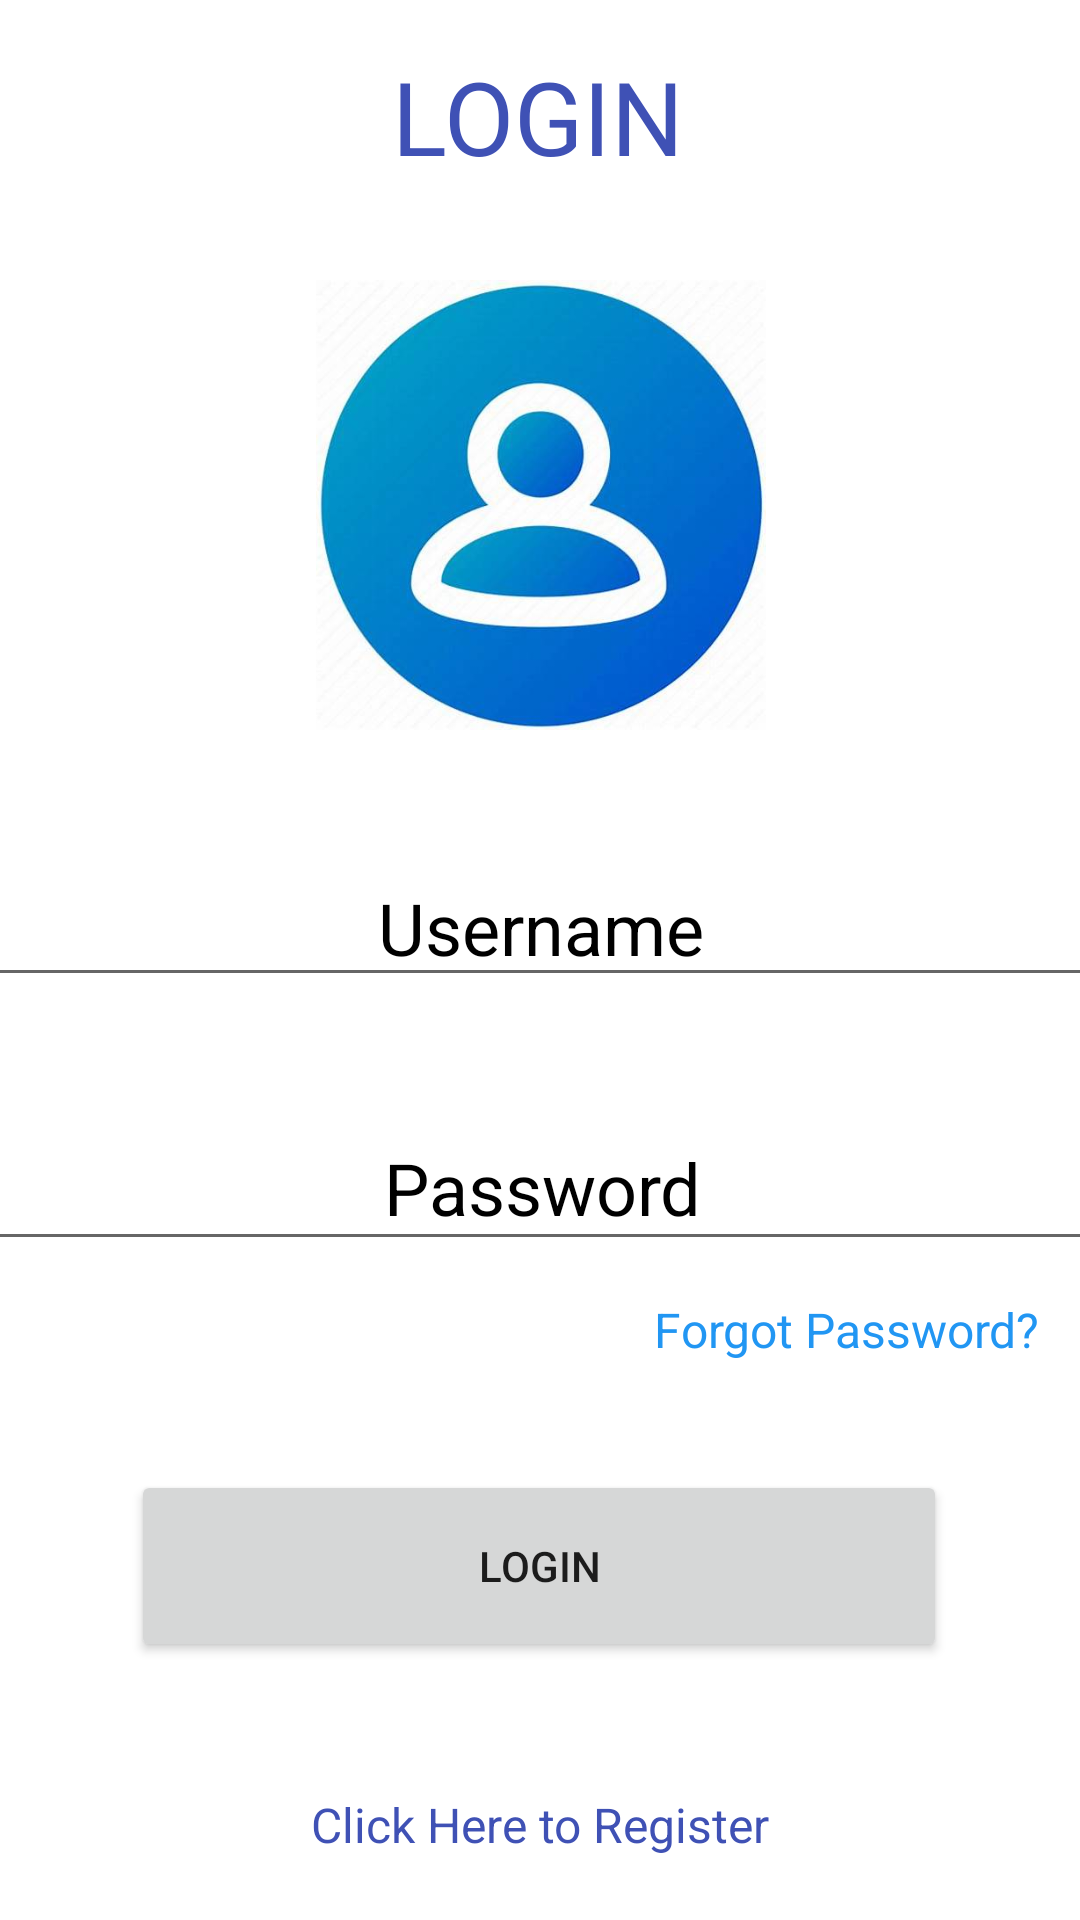

The Android layout XML behind this screen, and the referenced resources:
<!-- AndroidManifest.xml: application theme Theme.HouseCleaners -->
<!-- res/layout/activity_login.xml -->
<?xml version="1.0" encoding="utf-8"?>
<androidx.constraintlayout.widget.ConstraintLayout xmlns:android="http://schemas.android.com/apk/res/android"
    xmlns:app="http://schemas.android.com/apk/res-auto"
    xmlns:tools="http://schemas.android.com/tools"
    android:layout_width="match_parent"
    android:layout_height="match_parent"
    tools:context=".LoginActivity">

    <TextView
        android:id="@+id/textView4"
        android:layout_width="wrap_content"
        android:layout_height="wrap_content"
        android:layout_marginBottom="16dp"
        android:text="Click Here to Register"
        android:textColor="#3F51B5"
        android:textSize="16sp"
        app:layout_constraintBottom_toBottomOf="parent"
        app:layout_constraintEnd_toEndOf="parent"
        app:layout_constraintStart_toStartOf="parent"
        app:layout_constraintTop_toBottomOf="@+id/button3"
        app:layout_constraintVertical_bias="0.897" />

    <EditText
        android:id="@+id/editTextTextPassword3"
        android:layout_width="372dp"
        android:layout_height="52dp"
        android:layout_marginTop="36dp"
        android:ems="10"
        android:hint="Password"
        android:inputType="textPassword"
        android:textAlignment="center"
        android:textColorHint="#000000"
        android:textSize="24sp"
        app:layout_constraintEnd_toEndOf="parent"
        app:layout_constraintHorizontal_bias="0.487"
        app:layout_constraintStart_toStartOf="parent"
        app:layout_constraintTop_toBottomOf="@+id/editTextTextPersonName3" />

    <EditText
        android:id="@+id/editTextTextPersonName3"
        android:layout_width="371dp"
        android:layout_height="45dp"
        android:layout_marginTop="44dp"
        android:ems="10"
        android:hint="Username"
        android:inputType="textPersonName"
        android:textAlignment="center"
        android:textColor="#0C0C0C"
        android:textColorHint="#000000"
        android:textSize="24sp"
        app:layout_constraintEnd_toEndOf="parent"
        app:layout_constraintStart_toStartOf="parent"
        app:layout_constraintTop_toBottomOf="@+id/imageView2" />

    <TextView
        android:id="@+id/textView2"
        android:layout_width="wrap_content"
        android:layout_height="wrap_content"
        android:layout_marginTop="16dp"
        android:text="LOGIN"
        android:textColor="#3F51B5"
        android:textSize="34sp"
        app:layout_constraintEnd_toEndOf="parent"
        app:layout_constraintHorizontal_bias="0.498"
        app:layout_constraintStart_toStartOf="parent"
        app:layout_constraintTop_toTopOf="parent" />

    <Button
        android:id="@+id/button3"
        android:layout_width="272dp"
        android:layout_height="64dp"
        android:layout_marginTop="36dp"
        android:text="Login"
        app:layout_constraintEnd_toEndOf="parent"
        app:layout_constraintHorizontal_bias="0.496"
        app:layout_constraintStart_toStartOf="parent"
        app:layout_constraintTop_toBottomOf="@+id/textView3" />

    <TextView
        android:id="@+id/textView3"
        android:layout_width="wrap_content"
        android:layout_height="wrap_content"
        android:layout_marginTop="12dp"
        android:text="Forgot Password?"
        android:textColor="#2196F3"
        android:textSize="16sp"
        app:layout_constraintEnd_toEndOf="parent"
        app:layout_constraintHorizontal_bias="0.943"
        app:layout_constraintStart_toStartOf="parent"
        app:layout_constraintTop_toBottomOf="@+id/editTextTextPassword3" />

    <ImageView
        android:id="@+id/imageView2"
        android:layout_width="151dp"
        android:layout_height="150dp"
        android:layout_marginTop="32dp"
        app:layout_constraintEnd_toEndOf="parent"
        app:layout_constraintStart_toStartOf="parent"
        app:layout_constraintTop_toBottomOf="@+id/textView2"
        app:srcCompat="@drawable/user" />

</androidx.constraintlayout.widget.ConstraintLayout>
<!-- resources referenced by this layout -->
<resources>
  <!-- drawable user: jpg bitmap (drawable, 18428 bytes) -->
  <style name="Theme.HouseCleaners" parent="Theme.MaterialComponents.DayNight.DarkActionBar">
          
          <item name="colorPrimary">@color/purple_500</item>
          <item name="colorPrimaryVariant">@color/purple_700</item>
          <item name="colorOnPrimary">@color/white</item>
          
          <item name="colorSecondary">@color/teal_200</item>
          <item name="colorSecondaryVariant">@color/teal_700</item>
          <item name="colorOnSecondary">@color/black</item>
          
          <item name="android:statusBarColor" tools:targetApi="l">?attr/colorPrimaryVariant</item>
          
      </style>
  <!-- not gathered from this repository: default colours our renderer supplied (Android Studio template values) -->
  <color name="purple_500">#FF6200EE</color>
  <color name="purple_700">#FF3700B3</color>
  <color name="teal_200">#FF03DAC5</color>
  <color name="teal_700">#FF018786</color>
  <color name="black">#FF000000</color>
  <color name="white">#FFFFFFFF</color>
</resources>
